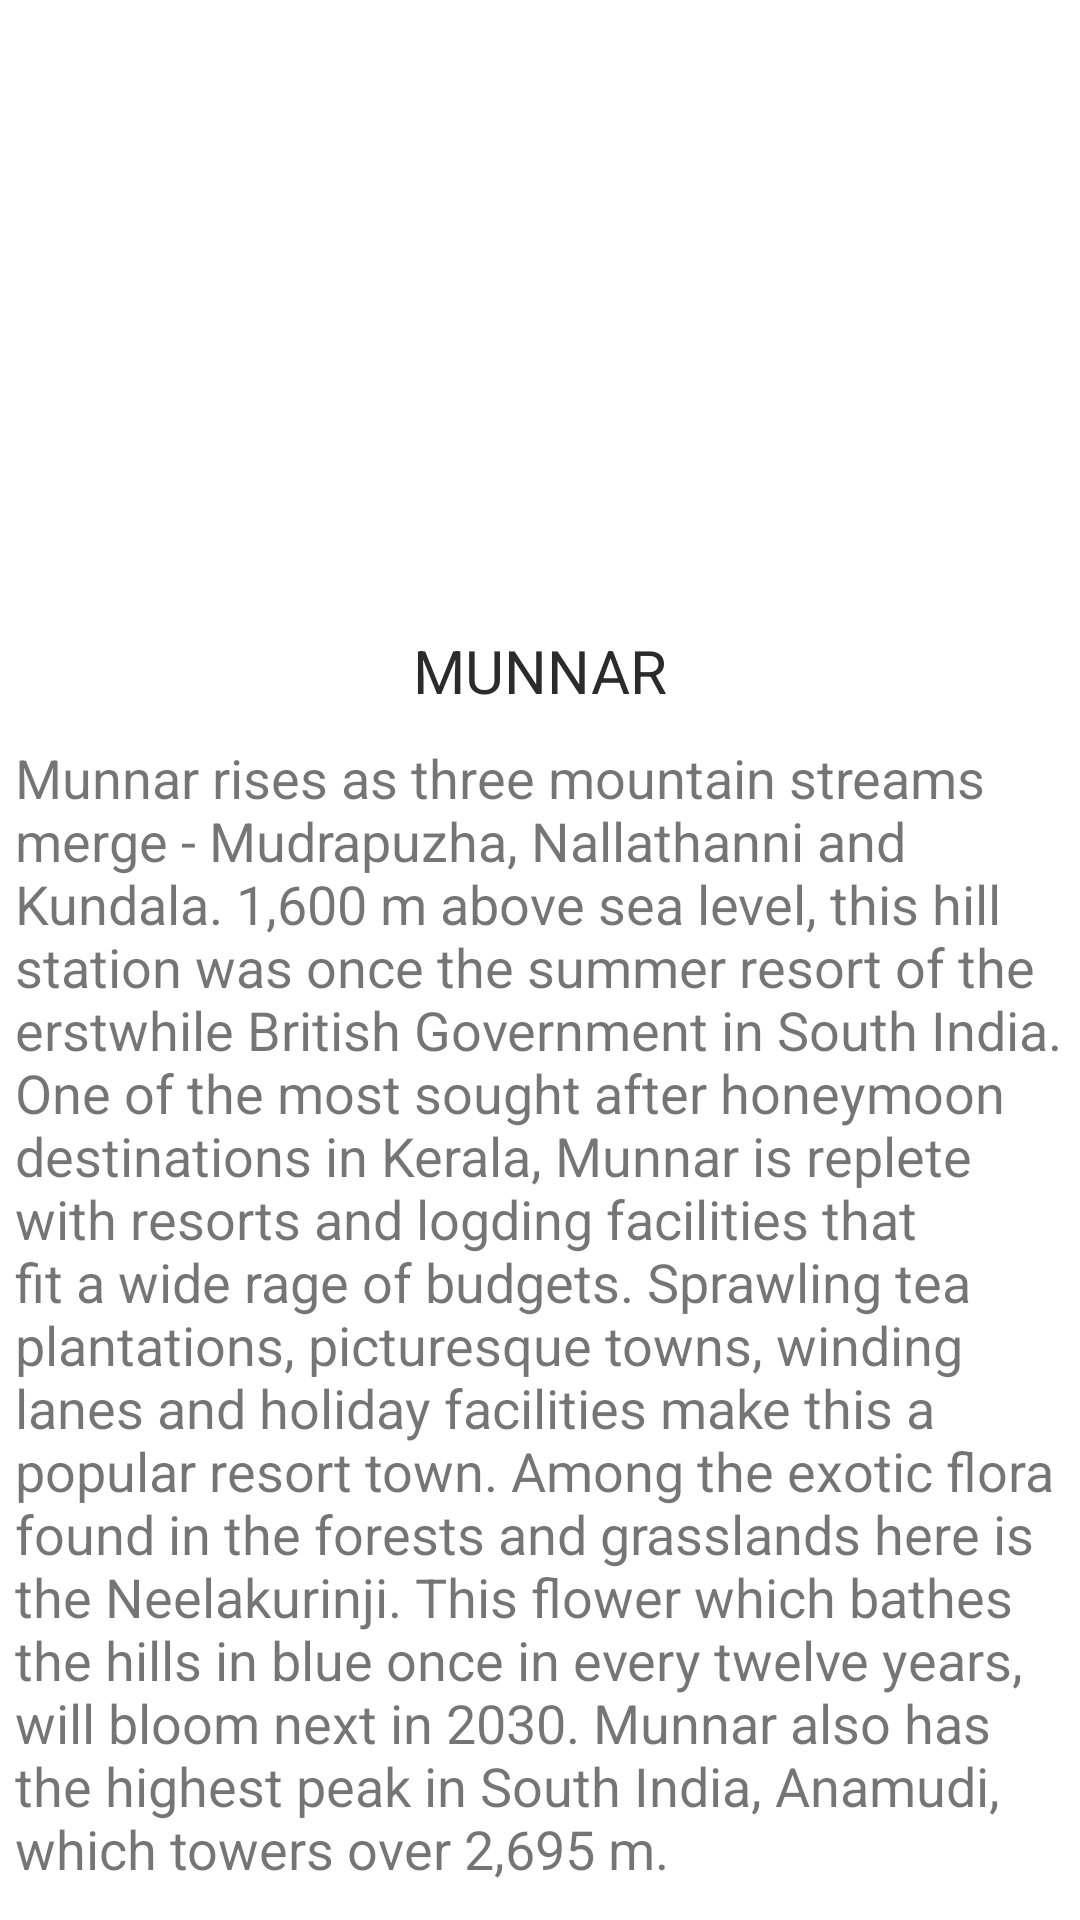

This screen was rendered from an Android layout file. Write that file and the resources it references.
<!-- AndroidManifest.xml: application theme Theme.TourGuide -->
<!-- res/layout/home_fragment.xml -->
<?xml version="1.0" encoding="utf-8"?>
<RelativeLayout xmlns:android="http://schemas.android.com/apk/res/android"
    xmlns:app="http://schemas.android.com/apk/res-auto"
    android:layout_width="match_parent"
    android:layout_height="match_parent">
  <RelativeLayout
      android:layout_width="match_parent"
      android:layout_height="match_parent"
      >

      <ImageView
          android:id="@+id/image1"
          android:layout_width="match_parent"
          android:layout_height="200dp"
          android:layout_alignParentTop="true"
          android:paddingTop="25dp"
          android:src="@drawable/munnar" />

      <TextView
          android:id="@+id/text1"
          android:layout_width="wrap_content"
          android:layout_height="wrap_content"
          android:layout_below="@id/image1"
          android:layout_centerHorizontal="true"
          android:layout_gravity="center"
          android:paddingTop="10dp"
          android:text="Munnar"
          android:textSize="20dp"
          android:textColor="#2C2B2B"
          app:fontFamily="@font/archivo_black"
          app:textAllCaps="true" />

      <TextView
          android:id="@+id/text_long"
          android:layout_width="wrap_content"
          android:layout_height="wrap_content"
          android:layout_below="@id/text1"
          android:layout_centerHorizontal="true"
          android:paddingLeft="5dp"
          android:paddingTop="10dp"
          android:text="@string/home_text"
          android:textSize="18dp"
          app:fontFamily="@font/" />

  </RelativeLayout>
</RelativeLayout>
<!-- resources referenced by this layout -->
<resources>
  <string name="home_text">Munnar rises as three mountain streams merge  - Mudrapuzha, Nallathanni and Kundala. 1,600 m above sea level, this hill station was once the summer resort of the erstwhile British Government in South India. One of the most sought after honeymoon destinations in Kerala, Munnar is replete with resorts and logding facilities that fit a wide rage of budgets. Sprawling tea plantations, picturesque towns, winding lanes and holiday facilities make this a popular resort town. Among the exotic flora found in the forests and grasslands here is the Neelakurinji. This flower which bathes the hills in blue once in every twelve years, will bloom next in 2030. Munnar also has the highest peak in South India, Anamudi, which towers over 2,695 m.
  </string>
  <style name="Theme.TourGuide" parent="Theme.MaterialComponents.DayNight.NoActionBar">
          
          <item name="colorPrimary">#282729</item>
          <item name="colorPrimaryVariant">#535155</item>
          <item name="colorOnPrimary">@color/white</item>
          
          <item name="colorSecondary">@color/teal_200</item>
          <item name="colorSecondaryVariant">@color/teal_700</item>
          <item name="colorOnSecondary">@color/black</item>
          
          <item name="android:statusBarColor" tools:targetApi="l">?attr/colorPrimaryVariant</item>
          
      </style>
  <!-- not gathered from this repository: default colours our renderer supplied (Android Studio template values) -->
  <color name="teal_200">#FF03DAC5</color>
  <color name="teal_700">#FF018786</color>
  <color name="black">#FF000000</color>
  <color name="white">#FFFFFFFF</color>
</resources>
